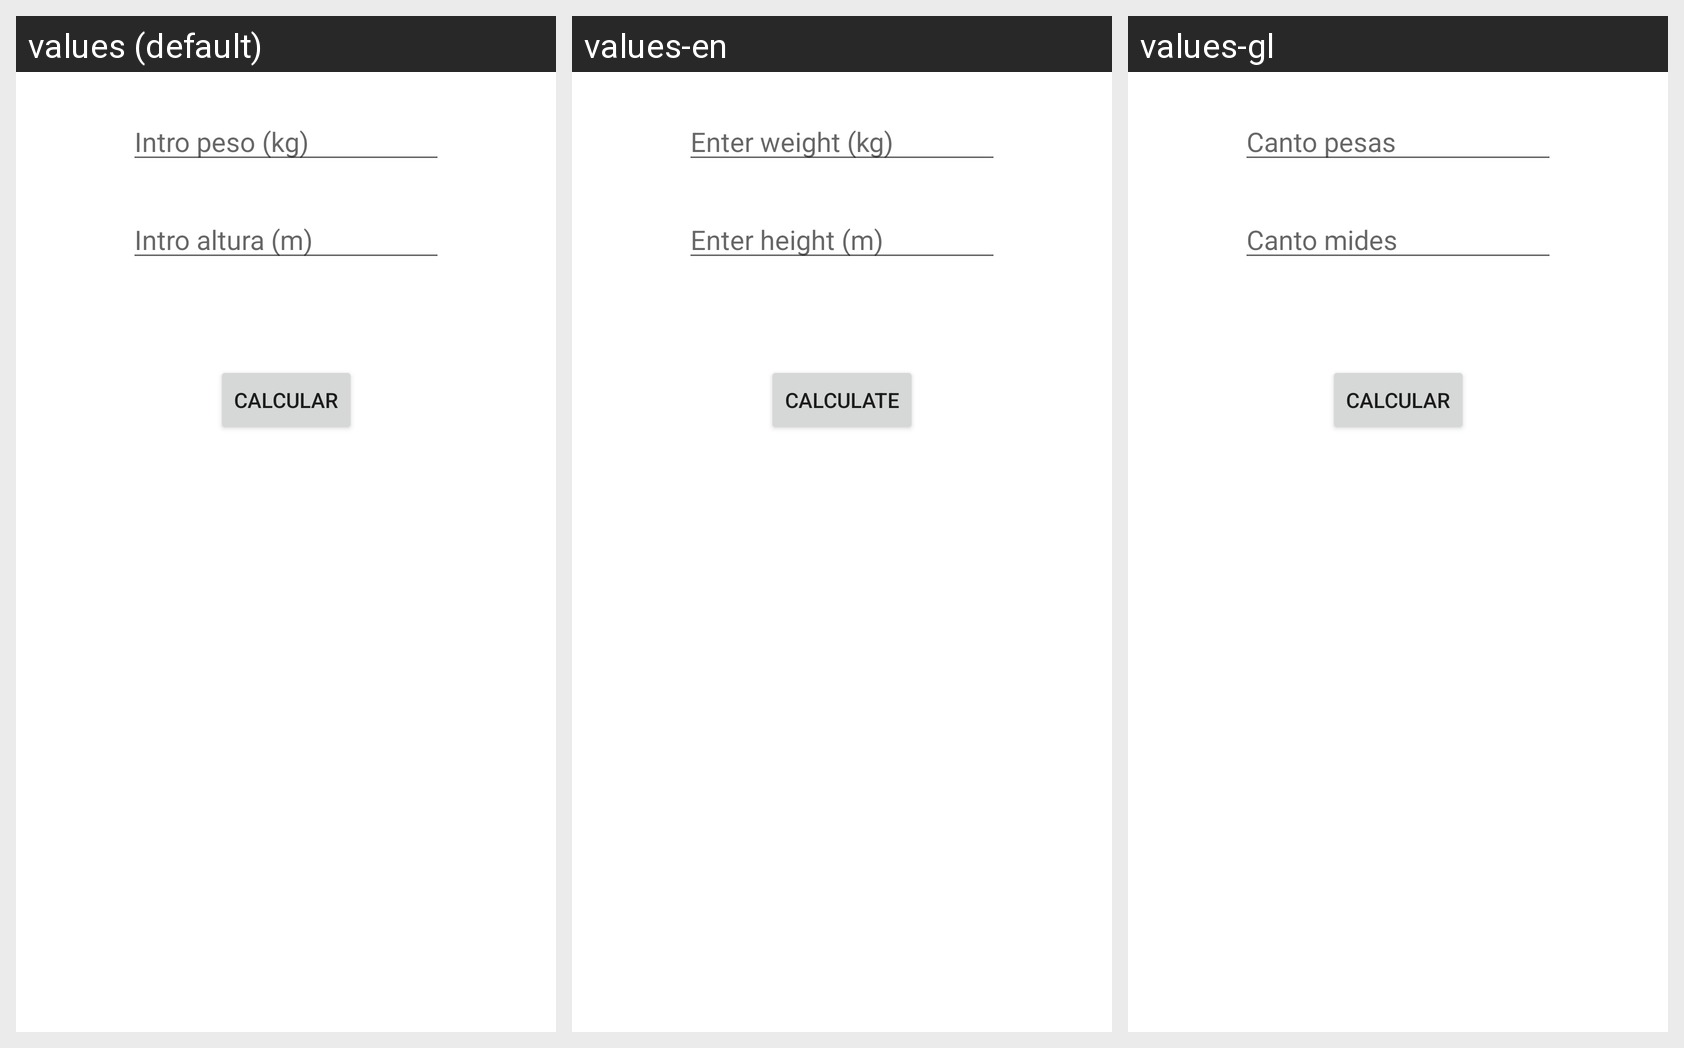

This grid shows one Android layout under several languages. Give, for every string resource on the screen, its name, the default text and each shown locale's text.
Android screen res/layout/activity_imcactivity.xml rendered under 3 locales, left to right: values (default), values-en, values-gl. Device: Nexus 5 (rendered at 1080×1920; each locale shown at half size, 540×960, under a caption strip naming it); theme Theme.CNTGApp.
Strings drawn on this screen, with the default value and each locale's value (text and hints the layout hard-codes, and strings that could not be matched under every locale, appear in the picture but are not listed):

mensaje_peso
  values: Intro peso (kg)
  values-en: Enter weight (kg)
  values-gl: Canto pesas

mensaje_altura
  values: Intro altura (m)
  values-en: Enter height (m)
  values-gl: Canto mides

boton_calcular
  values: CALCULAR
  values-en: CALCULATE
  values-gl: CALCULAR
